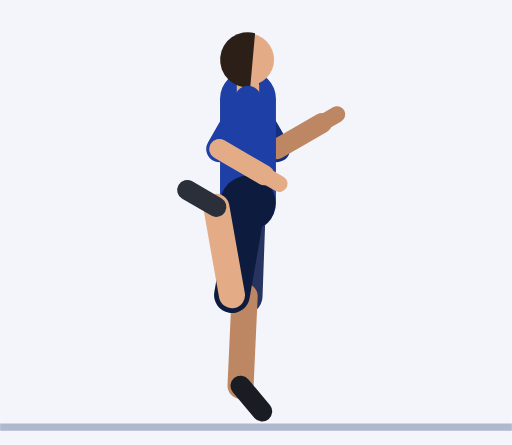
t = 0.00 s
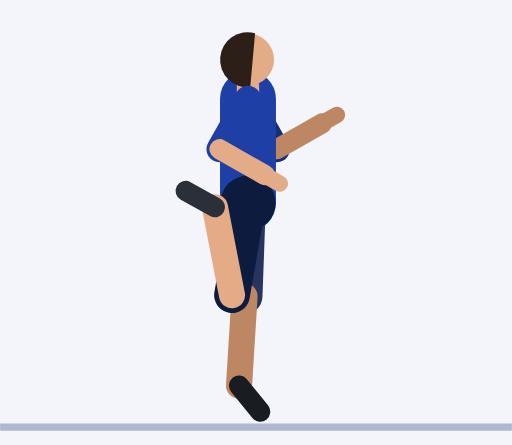
t = 0.30 s
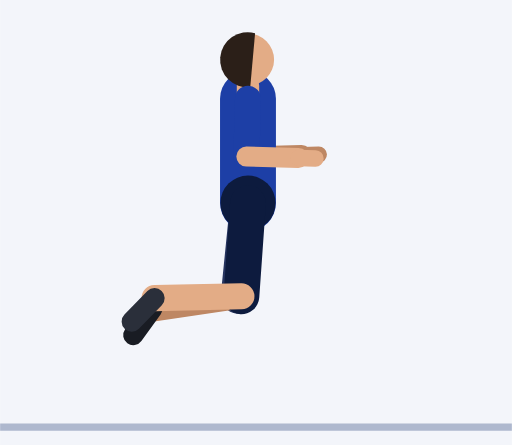
t = 0.61 s
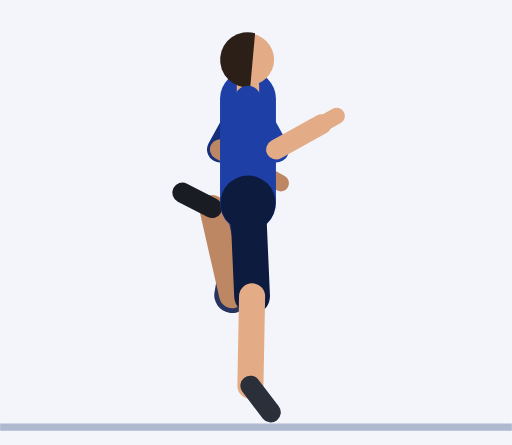
t = 0.91 s
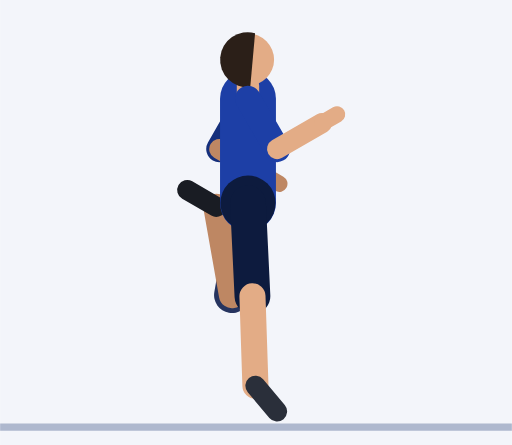
t = 1.21 s
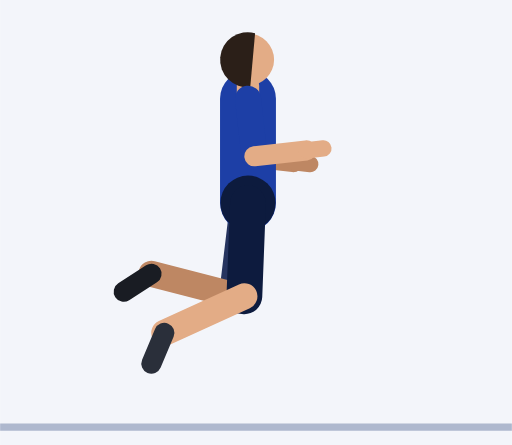
t = 1.52 s

The animated SVG that drew these frames (rendered in a browser with its animation timeline set to each time). Animation: 40 SMIL elements (animate=40); one cycle of 1.82 s, repeats indefinitely.

<svg xmlns="http://www.w3.org/2000/svg" viewBox="-66.5 -113.4 137.3 119.4"><rect x="-66.5" y="-113.4" width="137.3" height="119.4" fill="#F3F5FA"/><line x1="-66.5" y1="1.2" x2="70.8" y2="1.2" stroke="#AEB8CE" stroke-width="2"/><line x1="0" y1="-86.9" x2="7.8" y2="-73.4" stroke="#152F7C" stroke-width="7" stroke-linecap="round"><animate attributeName="x2" dur="1.82s" repeatCount="indefinite" values="7.8;7.8;7.8;7.8;7.8;7.3;5.9;3.9;1.3;-1.3;-3.9;-5.9;-7.3;-7.7;-7.7;-7.7;-7.7;-7.7;-7.3;-5.9;-3.9;-1.3;1.3;3.9;5.9;7.3"/><animate attributeName="y2" dur="1.82s" repeatCount="indefinite" values="-73.4;-73.4;-73.4;-73.4;-73.4;-73.2;-72.5;-71.8;-71.4;-71.4;-71.8;-72.5;-73.2;-73.4;-73.4;-73.4;-73.4;-73.4;-73.2;-72.5;-71.8;-71.4;-71.4;-71.8;-72.5;-73.2"/></line><line x1="7.8" y1="-73.4" x2="19.9" y2="-80.4" stroke="#BE8763" stroke-width="5.4" stroke-linecap="round"><animate attributeName="x1" dur="1.82s" repeatCount="indefinite" values="7.8;7.8;7.8;7.8;7.8;7.3;5.9;3.9;1.3;-1.3;-3.9;-5.9;-7.3;-7.7;-7.7;-7.7;-7.7;-7.7;-7.3;-5.9;-3.9;-1.3;1.3;3.9;5.9;7.3"/><animate attributeName="y1" dur="1.82s" repeatCount="indefinite" values="-73.4;-73.4;-73.4;-73.4;-73.4;-73.2;-72.5;-71.8;-71.4;-71.4;-71.8;-72.5;-73.2;-73.4;-73.4;-73.4;-73.4;-73.4;-73.2;-72.5;-71.8;-71.4;-71.4;-71.8;-72.5;-73.2"/><animate attributeName="x2" dur="1.82s" repeatCount="indefinite" values="19.9;19.9;19.9;19.9;19.9;19.6;18.9;17.4;15.3;12.6;9.7;7;5.1;4.4;4.4;4.4;4.4;4.4;5.1;7;9.7;12.6;15.3;17.4;18.9;19.6"/><animate attributeName="y2" dur="1.82s" repeatCount="indefinite" values="-80.4;-80.4;-80.4;-80.4;-80.4;-79.7;-77.9;-75.3;-72.6;-70.2;-68.4;-67.2;-66.6;-66.4;-66.4;-66.4;-66.4;-66.4;-66.6;-67.2;-68.4;-70.2;-72.6;-75.3;-77.9;-79.7"/></line><line x1="19.9" y1="-80.4" x2="23.9" y2="-82.7" stroke="#BE8763" stroke-width="4.4" stroke-linecap="round"><animate attributeName="x1" dur="1.82s" repeatCount="indefinite" values="19.9;19.9;19.9;19.9;19.9;19.6;18.9;17.4;15.3;12.6;9.7;7;5.1;4.4;4.4;4.4;4.4;4.4;5.1;7;9.7;12.6;15.3;17.4;18.9;19.6"/><animate attributeName="y1" dur="1.82s" repeatCount="indefinite" values="-80.4;-80.4;-80.4;-80.4;-80.4;-79.7;-77.9;-75.3;-72.6;-70.2;-68.4;-67.2;-66.6;-66.4;-66.4;-66.4;-66.4;-66.4;-66.6;-67.2;-68.4;-70.2;-72.6;-75.3;-77.9;-79.7"/><animate attributeName="x2" dur="1.82s" repeatCount="indefinite" values="23.9;23.9;23.9;23.9;23.9;23.7;23.1;21.9;19.9;17.2;14.1;11.3;9.2;8.4;8.4;8.4;8.4;8.4;9.2;11.3;14.1;17.2;19.9;21.9;23.1;23.7"/><animate attributeName="y2" dur="1.82s" repeatCount="indefinite" values="-82.7;-82.7;-82.7;-82.7;-82.7;-81.9;-79.6;-76.5;-73;-69.8;-67.2;-65.4;-64.4;-64.1;-64.1;-64.1;-64.1;-64.1;-64.4;-65.4;-67.2;-69.8;-73;-76.5;-79.6;-81.9"/></line><line x1="0" y1="-58.9" x2="-0.9" y2="-33.9" stroke="#26345F" stroke-width="9.6" stroke-linecap="round"><animate attributeName="x2" dur="1.82s" repeatCount="indefinite" values="-0.9;-0.9;-0.9;-0.9;-0.9;-1;-1.3;-1.8;-2.3;-2.9;-3.4;-3.9;-4.2;-4.3;-4.3;-4.3;-4.3;-4.3;-4.2;-3.9;-3.4;-2.9;-2.3;-1.8;-1.3;-1"/><animate attributeName="y2" dur="1.82s" repeatCount="indefinite" values="-33.9;-33.9;-33.9;-33.9;-33.9;-33.9;-33.9;-33.9;-34;-34;-34.1;-34.2;-34.2;-34.2;-34.2;-34.2;-34.2;-34.2;-34.2;-34.2;-34.1;-34;-34;-33.9;-33.9;-33.9"/></line><line x1="-0.9" y1="-33.9" x2="-2" y2="-9.9" stroke="#BE8763" stroke-width="7" stroke-linecap="round"><animate attributeName="x1" dur="1.82s" repeatCount="indefinite" values="-0.9;-0.9;-0.9;-0.9;-0.9;-1;-1.3;-1.8;-2.3;-2.9;-3.4;-3.9;-4.2;-4.3;-4.3;-4.3;-4.3;-4.3;-4.2;-3.9;-3.4;-2.9;-2.3;-1.8;-1.3;-1"/><animate attributeName="y1" dur="1.82s" repeatCount="indefinite" values="-33.9;-33.9;-33.9;-33.9;-33.9;-33.9;-33.9;-33.9;-34;-34;-34.1;-34.2;-34.2;-34.2;-34.2;-34.2;-34.2;-34.2;-34.2;-34.2;-34.1;-34;-34;-33.9;-33.9;-33.9"/><animate attributeName="x2" dur="1.82s" repeatCount="indefinite" values="-2;-2;-2;-2;-2;-4.5;-11;-19.1;-25.2;-26.5;-22.7;-16.3;-10.7;-8.5;-8.5;-8.5;-8.5;-8.5;-10.7;-16.3;-22.7;-26.5;-25.2;-19.1;-11;-4.5"/><animate attributeName="y2" dur="1.82s" repeatCount="indefinite" values="-9.9;-9.9;-9.9;-9.9;-9.9;-10.1;-11.9;-17.3;-26.7;-38.3;-48.4;-54.7;-57.3;-57.9;-57.9;-57.9;-57.9;-57.9;-57.3;-54.7;-48.4;-38.3;-26.7;-17.3;-11.9;-10.1"/></line><line x1="-2" y1="-9.9" x2="3.8" y2="-3" stroke="#191C23" stroke-width="5.4" stroke-linecap="round"><animate attributeName="x1" dur="1.82s" repeatCount="indefinite" values="-2;-2;-2;-2;-2;-4.5;-11;-19.1;-25.2;-26.5;-22.7;-16.3;-10.7;-8.5;-8.5;-8.5;-8.5;-8.5;-10.7;-16.3;-22.7;-26.5;-25.2;-19.1;-11;-4.5"/><animate attributeName="y1" dur="1.82s" repeatCount="indefinite" values="-9.9;-9.9;-9.9;-9.9;-9.9;-10.1;-11.9;-17.3;-26.7;-38.3;-48.4;-54.7;-57.3;-57.9;-57.9;-57.9;-57.9;-57.9;-57.3;-54.7;-48.4;-38.3;-26.7;-17.3;-11.9;-10.1"/><animate attributeName="x2" dur="1.82s" repeatCount="indefinite" values="3.8;3.8;3.8;3.8;3.8;0.6;-7.9;-19.3;-29.3;-33.7;-31.5;-25.2;-18.9;-16.3;-16.3;-16.3;-16.3;-16.3;-18.9;-25.2;-31.5;-33.7;-29.3;-19.3;-7.9;0.6"/><animate attributeName="y2" dur="1.82s" repeatCount="indefinite" values="-3;-3;-3;-3;-3;-2.7;-3.5;-8.3;-18.7;-32.9;-46.6;-56.2;-61;-62.4;-62.4;-62.4;-62.4;-62.4;-61;-56.2;-46.6;-32.9;-18.7;-8.3;-3.5;-2.7"/></line><line x1="0" y1="-58.9" x2="0" y2="-86.9" stroke="#1D3FA6" stroke-width="15" stroke-linecap="round"/><circle cx="0" cy="-58.9" r="7.4" fill="#0D1B3E"/><line x1="0" y1="-86.9" x2="0" y2="-90.4" stroke="#E3AC86" stroke-width="6" stroke-linecap="round"/><circle cx="0" cy="-97.4" r="7" fill="#E3AC86"/><path d="M1.9 -104.5 A7.4 7.4 0 1 0 0.6 -90 Z" fill="#2B1F18"/><line x1="0" y1="-58.9" x2="-4.3" y2="-34.2" stroke="#0D1B3E" stroke-width="9.6" stroke-linecap="round"><animate attributeName="x2" dur="1.82s" repeatCount="indefinite" values="-4.3;-4.3;-4.3;-4.3;-4.3;-4.2;-3.7;-2.9;-2.1;-1.1;-0.3;0.5;1;1.2;1.2;1.2;1.2;1.2;1;0.5;-0.3;-1.1;-2.1;-2.9;-3.7;-4.2"/><animate attributeName="y2" dur="1.82s" repeatCount="indefinite" values="-34.2;-34.2;-34.2;-34.2;-34.2;-34.2;-34.1;-34;-33.9;-33.9;-33.9;-33.9;-33.9;-33.9;-33.9;-33.9;-33.9;-33.9;-33.9;-33.9;-33.9;-33.9;-33.9;-34;-34.1;-34.2"/></line><line x1="-4.3" y1="-34.2" x2="-8.5" y2="-57.9" stroke="#E3AC86" stroke-width="7" stroke-linecap="round"><animate attributeName="x1" dur="1.82s" repeatCount="indefinite" values="-4.3;-4.3;-4.3;-4.3;-4.3;-4.2;-3.7;-2.9;-2.1;-1.1;-0.3;0.5;1;1.2;1.2;1.2;1.2;1.2;1;0.5;-0.3;-1.1;-2.1;-2.9;-3.7;-4.2"/><animate attributeName="y1" dur="1.82s" repeatCount="indefinite" values="-34.2;-34.2;-34.2;-34.2;-34.2;-34.2;-34.1;-34;-33.9;-33.9;-33.9;-33.9;-33.9;-33.9;-33.9;-33.9;-33.9;-33.9;-33.9;-33.9;-33.9;-33.9;-33.9;-34;-34.1;-34.2"/><animate attributeName="x2" dur="1.82s" repeatCount="indefinite" values="-8.5;-8.5;-8.5;-8.5;-8.5;-10.7;-16.3;-22.5;-25.8;-23.6;-16.5;-7.6;-0.7;2;2;2;2;2;-0.7;-7.6;-16.5;-23.6;-25.8;-22.5;-16.3;-10.7"/><animate attributeName="y2" dur="1.82s" repeatCount="indefinite" values="-57.9;-57.9;-57.9;-57.9;-57.9;-57.3;-54.5;-47.9;-37.4;-25.6;-16.2;-11.3;-9.9;-9.9;-9.9;-9.9;-9.9;-9.9;-9.9;-11.3;-16.2;-25.6;-37.4;-47.9;-54.5;-57.3"/></line><line x1="-8.5" y1="-57.9" x2="-16.3" y2="-62.4" stroke="#2A2F3A" stroke-width="5.4" stroke-linecap="round"><animate attributeName="x1" dur="1.82s" repeatCount="indefinite" values="-8.5;-8.5;-8.5;-8.5;-8.5;-10.7;-16.3;-22.5;-25.8;-23.6;-16.5;-7.6;-0.7;2;2;2;2;2;-0.7;-7.6;-16.5;-23.6;-25.8;-22.5;-16.3;-10.7"/><animate attributeName="y1" dur="1.82s" repeatCount="indefinite" values="-57.9;-57.9;-57.9;-57.9;-57.9;-57.3;-54.5;-47.9;-37.4;-25.6;-16.2;-11.3;-9.9;-9.9;-9.9;-9.9;-9.9;-9.9;-9.9;-11.3;-16.2;-25.6;-37.4;-47.9;-54.5;-57.3"/><animate attributeName="x2" dur="1.82s" repeatCount="indefinite" values="-16.3;-16.3;-16.3;-16.3;-16.3;-18.9;-25.1;-31.3;-33;-27.7;-16.7;-4.6;4.4;7.8;7.8;7.8;7.8;7.8;4.4;-4.6;-16.7;-27.7;-33;-31.3;-25.1;-18.9"/><animate attributeName="y2" dur="1.82s" repeatCount="indefinite" values="-62.4;-62.4;-62.4;-62.4;-62.4;-61;-56.1;-46.1;-32;-17.5;-7.2;-2.8;-2.5;-3;-3;-3;-3;-3;-2.5;-2.8;-7.2;-17.5;-32;-46.1;-56.1;-61"/></line><line x1="0" y1="-86.9" x2="-7.7" y2="-73.4" stroke="#1D3FA6" stroke-width="7" stroke-linecap="round"><animate attributeName="x2" dur="1.82s" repeatCount="indefinite" values="-7.7;-7.7;-7.7;-7.7;-7.7;-7.3;-5.9;-3.9;-1.3;1.3;3.9;5.9;7.3;7.8;7.8;7.8;7.8;7.8;7.3;5.9;3.9;1.3;-1.3;-3.9;-5.9;-7.3"/><animate attributeName="y2" dur="1.82s" repeatCount="indefinite" values="-73.4;-73.4;-73.4;-73.4;-73.4;-73.2;-72.5;-71.8;-71.4;-71.4;-71.8;-72.5;-73.2;-73.4;-73.4;-73.4;-73.4;-73.4;-73.2;-72.5;-71.8;-71.4;-71.4;-71.8;-72.5;-73.2"/></line><line x1="-7.7" y1="-73.4" x2="4.4" y2="-66.4" stroke="#E3AC86" stroke-width="5.4" stroke-linecap="round"><animate attributeName="x1" dur="1.82s" repeatCount="indefinite" values="-7.7;-7.7;-7.7;-7.7;-7.7;-7.3;-5.9;-3.9;-1.3;1.3;3.9;5.9;7.3;7.8;7.8;7.8;7.8;7.8;7.3;5.9;3.9;1.3;-1.3;-3.9;-5.9;-7.3"/><animate attributeName="y1" dur="1.82s" repeatCount="indefinite" values="-73.4;-73.4;-73.4;-73.4;-73.4;-73.2;-72.5;-71.8;-71.4;-71.4;-71.8;-72.5;-73.2;-73.4;-73.4;-73.4;-73.4;-73.4;-73.2;-72.5;-71.8;-71.4;-71.4;-71.8;-72.5;-73.2"/><animate attributeName="x2" dur="1.82s" repeatCount="indefinite" values="4.4;4.4;4.4;4.4;4.4;5.1;7;9.7;12.6;15.3;17.4;18.9;19.6;19.9;19.9;19.9;19.9;19.9;19.6;18.9;17.4;15.3;12.6;9.7;7;5.1"/><animate attributeName="y2" dur="1.82s" repeatCount="indefinite" values="-66.4;-66.4;-66.4;-66.4;-66.4;-66.6;-67.2;-68.4;-70.2;-72.6;-75.3;-77.9;-79.7;-80.4;-80.4;-80.4;-80.4;-80.4;-79.7;-77.9;-75.3;-72.6;-70.2;-68.4;-67.2;-66.6"/></line><line x1="4.4" y1="-66.4" x2="8.4" y2="-64.1" stroke="#E3AC86" stroke-width="4.4" stroke-linecap="round"><animate attributeName="x1" dur="1.82s" repeatCount="indefinite" values="4.4;4.4;4.4;4.4;4.4;5.1;7;9.7;12.6;15.3;17.4;18.9;19.6;19.9;19.9;19.9;19.9;19.9;19.6;18.9;17.4;15.3;12.6;9.7;7;5.1"/><animate attributeName="y1" dur="1.82s" repeatCount="indefinite" values="-66.4;-66.4;-66.4;-66.4;-66.4;-66.6;-67.2;-68.4;-70.2;-72.6;-75.3;-77.9;-79.7;-80.4;-80.4;-80.4;-80.4;-80.4;-79.7;-77.9;-75.3;-72.6;-70.2;-68.4;-67.2;-66.6"/><animate attributeName="x2" dur="1.82s" repeatCount="indefinite" values="8.4;8.4;8.4;8.4;8.4;9.2;11.3;14.1;17.2;19.9;21.9;23.1;23.7;23.9;23.9;23.9;23.9;23.9;23.7;23.1;21.9;19.9;17.2;14.1;11.3;9.2"/><animate attributeName="y2" dur="1.82s" repeatCount="indefinite" values="-64.1;-64.1;-64.1;-64.1;-64.1;-64.4;-65.4;-67.2;-69.8;-73;-76.5;-79.6;-81.9;-82.7;-82.7;-82.7;-82.7;-82.7;-81.9;-79.6;-76.5;-73;-69.8;-67.2;-65.4;-64.4"/></line></svg>
